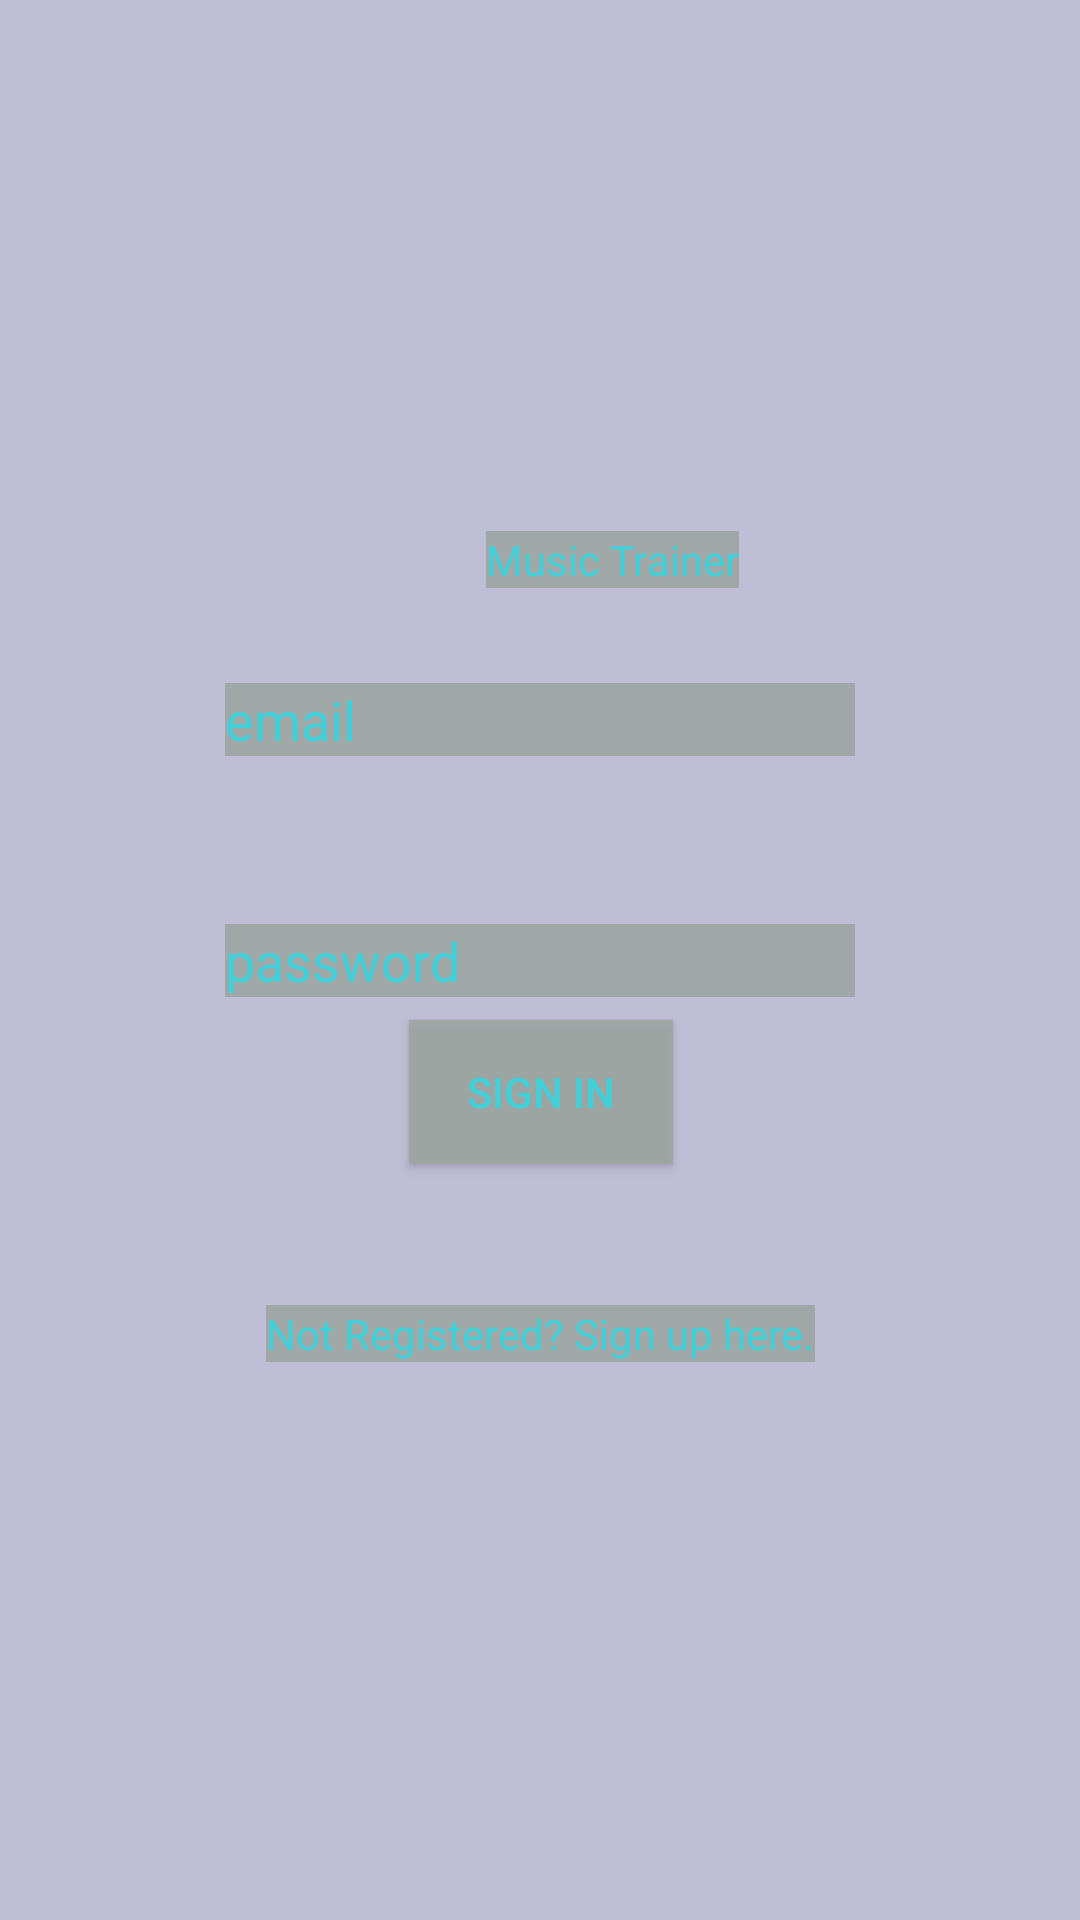

Here is an Android app screen rendered from its layout file. Give the layout XML and the strings, colors and styles it references.
<!-- AndroidManifest.xml: application theme AppTheme -->
<!-- res/layout/activity_login.xml -->
<?xml version="1.0" encoding="utf-8"?>
<androidx.constraintlayout.widget.ConstraintLayout xmlns:android="http://schemas.android.com/apk/res/android"
    xmlns:app="http://schemas.android.com/apk/res-auto"
    xmlns:tools="http://schemas.android.com/tools"
    android:layout_width="match_parent"
    android:layout_height="match_parent"
    android:background="@color/colorBackground"
    tools:context=".LoginActivity">


    <TextView
        android:id="@+id/app_title"
        android:layout_width="wrap_content"
        android:layout_height="wrap_content"
        android:layout_marginStart="162dp"
        android:layout_marginTop="177dp"
        android:layout_marginEnd="191dp"
        android:layout_marginBottom="58dp"
        android:background="@color/boxColor"
        android:text="Music Trainer"
        android:textColor="@color/textPrimary"
        app:layout_constraintBottom_toTopOf="@+id/prompt_email"
        app:layout_constraintEnd_toEndOf="parent"
        app:layout_constraintHorizontal_bias="0.0"
        app:layout_constraintStart_toStartOf="parent"
        app:layout_constraintTop_toTopOf="parent"
        app:layout_constraintVertical_bias="0.0" />

    <EditText
        android:id="@+id/login_email"
        android:layout_width="wrap_content"
        android:layout_height="wrap_content"
        android:ems="10"
        android:background="@color/boxColor"
        android:textColor="@color/textPrimary"
        android:hint="email"
        android:textColorHint="@color/textPrimary"
        android:inputType="textEmailAddress"
        app:layout_constraintBottom_toBottomOf="parent"
        app:layout_constraintEnd_toEndOf="parent"
        app:layout_constraintStart_toStartOf="parent"
        app:layout_constraintTop_toTopOf="parent"
        app:layout_constraintVertical_bias="0.37" />

    <EditText
        android:id="@+id/login_password"
        android:layout_width="wrap_content"
        android:layout_height="wrap_content"
        android:ems="10"
        android:background="@color/boxColor"
        android:textColor="@color/textPrimary"
        android:hint="password"
        android:textColorHint="@color/textPrimary"
        android:inputType="textPassword"
        app:layout_constraintBottom_toBottomOf="parent"
        app:layout_constraintEnd_toEndOf="parent"
        app:layout_constraintStart_toStartOf="parent"
        app:layout_constraintTop_toTopOf="parent" />

    <Button
        android:id="@+id/action_sign_in"
        android:layout_width="wrap_content"
        android:layout_height="wrap_content"
        android:layout_marginBottom="252dp"
        android:background="@color/boxColor"
        android:text="Sign In"
        android:textColor="@color/textPrimary"
        app:layout_constraintBottom_toBottomOf="parent"
        app:layout_constraintEnd_toEndOf="parent"
        app:layout_constraintHorizontal_bias="0.501"
        app:layout_constraintStart_toStartOf="parent"
        app:layout_constraintTop_toBottomOf="@+id/prompt_password"
        app:layout_constraintVertical_bias="0.179" />

    <TextView
        android:id="@+id/not_user_register"
        android:layout_width="wrap_content"
        android:layout_height="wrap_content"
        android:background="@color/boxColor"
        android:text="Not Registered? Sign up here."
        android:textColor="@color/textPrimary"
        app:layout_constraintBottom_toBottomOf="parent"
        app:layout_constraintEnd_toEndOf="parent"
        app:layout_constraintStart_toStartOf="parent"
        app:layout_constraintTop_toBottomOf="@+id/action_sign_in"
        app:layout_constraintVertical_bias="0.202" />
</androidx.constraintlayout.widget.ConstraintLayout>
<!-- resources referenced by this layout -->
<resources>
  <color name="boxColor">#EB9EA7A3</color>
  <color name="colorBackground">#CDB0B0CE</color>
  <color name="textPrimary">#3FD0DA</color>
  <style name="AppTheme" parent="Theme.AppCompat.Light.DarkActionBar">
          
          <item name="colorPrimary">@color/colorBackground</item>
  
      </style>
</resources>
